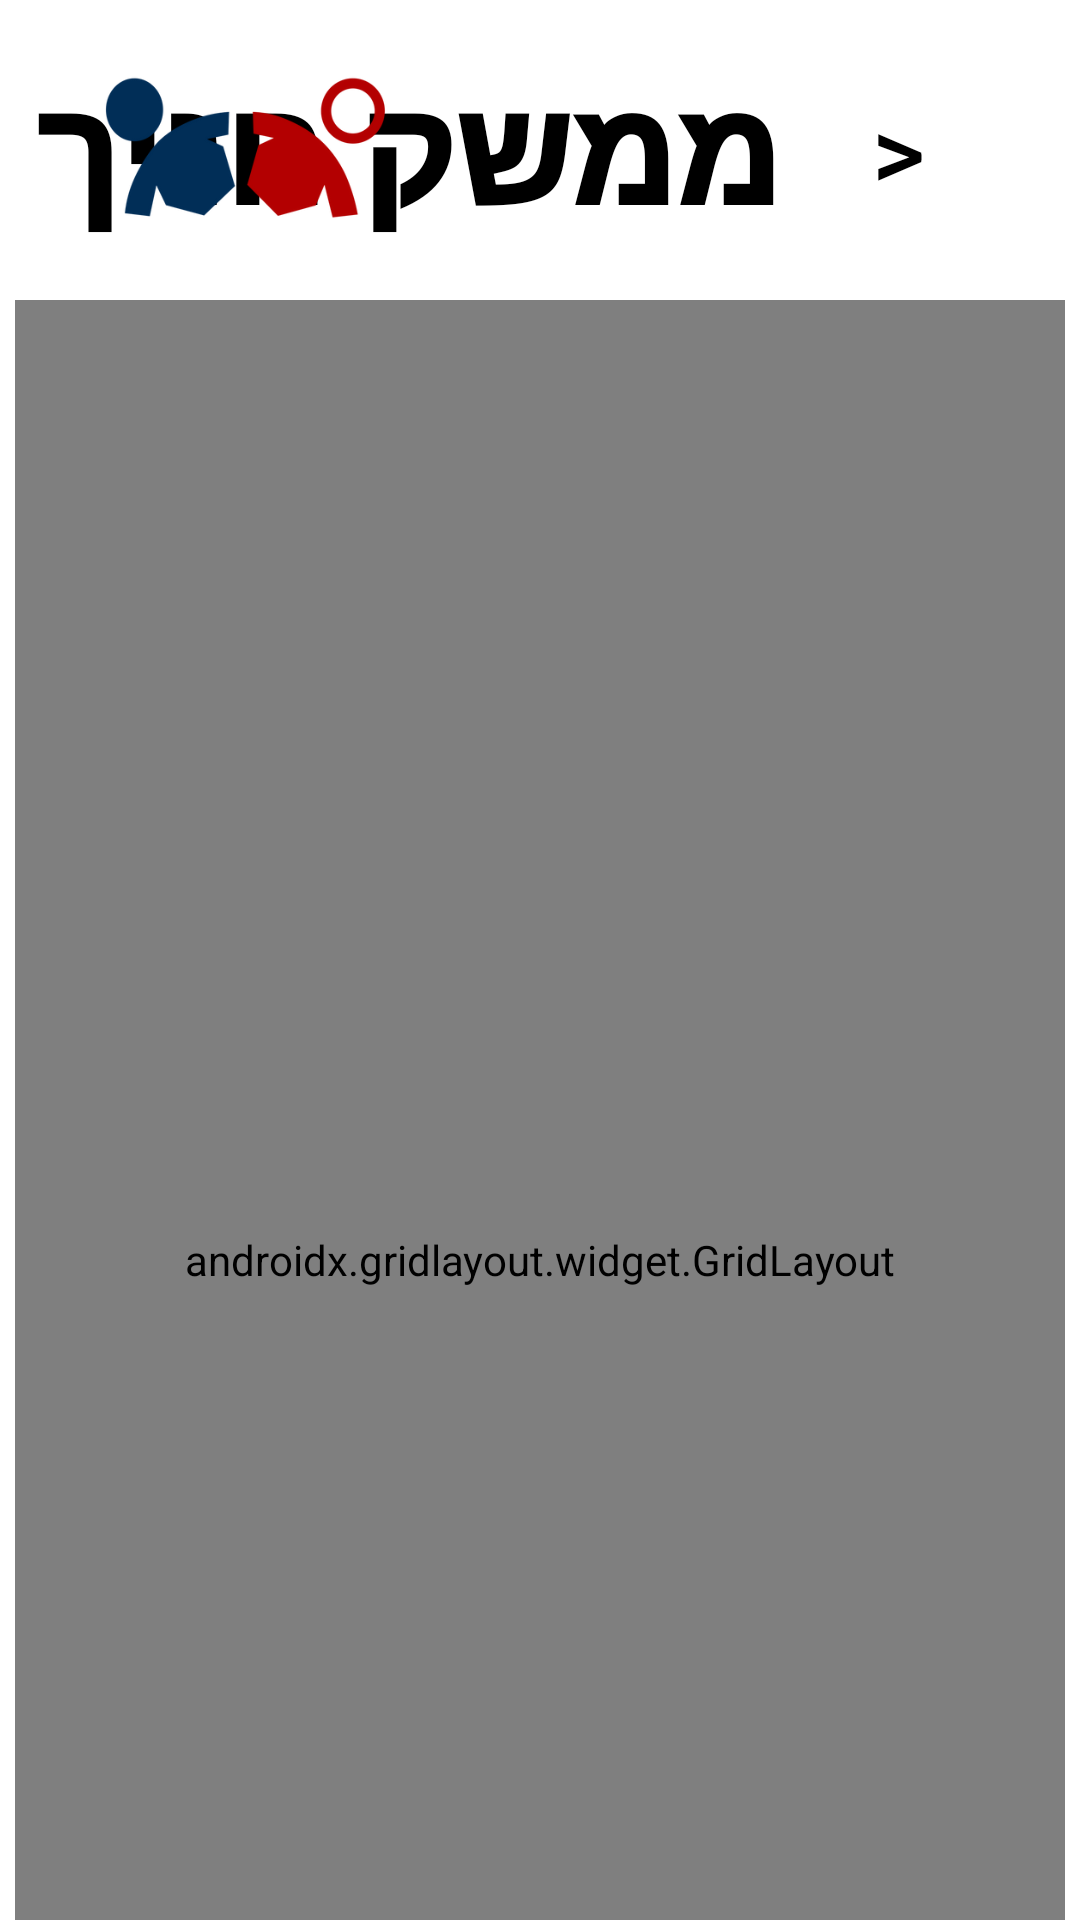

Produce the Android XML layout that renders to this screen, including the resource entries it uses.
<!-- AndroidManifest.xml: application theme Theme.PediDef -->
<!-- res/layout/activity_student_view.xml -->
<?xml version="1.0" encoding="utf-8"?>
<androidx.constraintlayout.widget.ConstraintLayout xmlns:android="http://schemas.android.com/apk/res/android"
    xmlns:app="http://schemas.android.com/apk/res-auto"
    xmlns:tools="http://schemas.android.com/tools"
    android:layout_width="match_parent"
    android:layout_height="match_parent"
    android:background="#FFFFFF"
    android:layoutDirection="ltr"
    android:paddingLeft="5dp"
    android:paddingRight="5dp"
    tools:context=".student_view">

    <TextView
        android:id="@+id/textView2"
        android:layout_width="444dp"
        android:layout_height="69dp"
        android:fontFamily="sans-serif-black"
        android:gravity="center_vertical"
        android:text="ממשק חניך"
        android:textAlignment="textStart"
        android:textColor="#000000"
        android:textDirection="rtl"
        android:textSize="48sp"
        app:layout_constraintBottom_toBottomOf="@+id/imageView2"
        app:layout_constraintEnd_toStartOf="@+id/backButton"
        app:layout_constraintTop_toTopOf="@+id/imageView2"
        app:layout_constraintVertical_bias="0.416"
        tools:ignore="RtlCompat" />

    <ImageView
        android:id="@+id/imageView2"
        android:layout_width="103dp"
        android:layout_height="57dp"
        android:layout_marginStart="24dp"
        android:layout_marginTop="20dp"
        app:layout_constraintStart_toStartOf="parent"
        app:layout_constraintTop_toTopOf="parent"
        app:srcCompat="@drawable/pedicare_logo" />

    <Button
        android:id="@+id/backButton"
        android:layout_width="79dp"
        android:layout_height="59dp"
        android:layout_marginEnd="16dp"
        android:background="?android:attr/selectableItemBackground"
        android:backgroundTint="#00FFFFFF"
        android:shadowColor="#00FFFFFF"
        android:text=">"
        android:textColor="#000000"
        android:textSize="34sp"

        app:layout_constraintBottom_toBottomOf="@+id/textView2"
        app:layout_constraintEnd_toEndOf="parent"
        app:layout_constraintTop_toTopOf="@+id/textView2" />

    <androidx.gridlayout.widget.GridLayout
        android:layout_width="match_parent"
        android:layout_height="match_parent"
        android:layout_marginTop="100dp"
        android:paddingLeft="30dp"
        android:paddingTop="200dp"
        android:paddingRight="30dp"
        android:paddingBottom="100dp"
        app:columnCount="2"
        app:layout_constraintBottom_toBottomOf="parent"
        app:layout_constraintEnd_toEndOf="parent"
        app:layout_constraintStart_toStartOf="parent"
        app:layout_constraintTop_toTopOf="parent"
        app:rowCount="7">

        <Button
            android:id="@+id/button5"
            android:layout_width="wrap_content"
            android:layout_height="wrap_content"
            android:layout_marginTop="10dp"
            android:layout_marginRight="10dp"
            android:background="#03A9F4"
            android:fontFamily="sans-serif-black"
            android:text="רענון ACLS"
            android:textColor="#FFFFFF"
            android:textSize="24sp"
            app:layout_columnWeight="1"
            app:layout_rowWeight="1" />

        <Button
            android:id="@+id/button6"
            android:layout_width="wrap_content"
            android:layout_height="wrap_content"
            android:layout_marginTop="10dp"
            android:layout_marginRight="10dp"
            android:background="#03A9F4"
            android:fontFamily="sans-serif-black"
            android:text="הסמכת BLS"
            android:textColor="#FFFFFF"
            android:textSize="24sp"
            app:layout_columnWeight="1"
            app:layout_rowWeight="1" />

        <Button
            android:id="@+id/button7"
            android:layout_width="wrap_content"
            android:layout_height="wrap_content"
            android:layout_marginTop="10dp"
            android:layout_marginRight="10dp"
            android:background="#03A9F4"
            android:fontFamily="sans-serif-black"
            android:text="הסמכת ACLS"
            android:textColor="#FFFFFF"
            android:textSize="24sp"
            app:layout_columnWeight="1"
            app:layout_rowWeight="1" />

        <Button
            android:id="@+id/button8"
            android:layout_width="wrap_content"
            android:layout_height="wrap_content"
            android:layout_marginTop="10dp"
            android:layout_marginRight="10dp"
            android:background="#03A9F4"
            android:fontFamily="sans-serif-black"
            android:text="מבחן אמצע קורס חובשים"
            android:textColor="#FFFFFF"
            android:textSize="24sp"
            app:layout_columnWeight="1"
            app:layout_rowWeight="1" />

        <Button
            android:id="@+id/button9"
            android:layout_width="wrap_content"
            android:layout_height="wrap_content"
            android:layout_marginTop="10dp"
            android:layout_marginRight="10dp"
            android:background="#03A9F4"
            android:fontFamily="sans-serif-black"
            android:text="הסמכת PALS"
            android:textColor="#FFFFFF"
            android:textSize="24sp"
            app:layout_columnWeight="1"
            app:layout_rowWeight="1" />

        <Button
            android:id="@+id/button10"
            android:layout_width="wrap_content"
            android:layout_height="wrap_content"
            android:layout_marginTop="10dp"
            android:layout_marginRight="10dp"
            android:background="#03A9F4"
            android:fontFamily="sans-serif-black"
            android:text="הסמכת PEALS"
            android:textColor="#FFFFFF"
            android:textSize="24sp"
            app:layout_columnWeight="1"
            app:layout_rowWeight="1" />

        <Button
            android:id="@+id/button11"
            android:layout_width="wrap_content"
            android:layout_height="wrap_content"
            android:layout_marginTop="10dp"
            android:layout_marginRight="10dp"
            android:background="#03A9F4"
            android:fontFamily="sans-serif-black"
            android:text="מבחן הכנה ACLS"
            android:textColor="#FFFFFF"
            android:textSize="24sp"
            app:layout_columnWeight="1"
            app:layout_rowWeight="1" />

        <Button
            android:id="@+id/button12"
            android:layout_width="wrap_content"
            android:layout_height="wrap_content"
            android:layout_marginTop="10dp"
            android:layout_marginRight="10dp"
            android:background="#03A9F4"
            android:fontFamily="sans-serif-black"
            android:text="הסמכת 44 סקיפרים"
            android:textColor="#FFFFFF"
            android:textSize="24sp"
            app:layout_columnWeight="1"
            app:layout_rowWeight="1" />

        <Button
            android:id="@+id/button13"
            android:layout_width="wrap_content"
            android:layout_height="wrap_content"
            android:layout_marginTop="10dp"
            android:layout_marginRight="10dp"
            android:background="#03A9F4"
            android:fontFamily="sans-serif-black"
            android:text="רענון PALS"
            android:textColor="#FFFFFF"
            android:textSize="24sp"
            app:layout_columnWeight="1"
            app:layout_rowWeight="1" />

        <Button
            android:id="@+id/button14"
            android:layout_width="wrap_content"
            android:layout_height="wrap_content"
            android:layout_marginTop="10dp"
            android:layout_marginRight="10dp"
            android:background="#03A9F4"
            android:fontFamily="sans-serif-black"
            android:text="חוברת ACLS"
            android:textColor="#FFFFFF"
            android:textSize="24sp"
            app:layout_columnWeight="1"
            app:layout_rowWeight="1" />

        <Button
            android:id="@+id/button15"
            android:layout_width="wrap_content"
            android:layout_height="wrap_content"
            android:layout_marginTop="10dp"
            android:layout_marginRight="10dp"
            android:background="#03A9F4"
            android:fontFamily="sans-serif-black"
            android:text="חוברת PALS"
            android:textColor="#FFFFFF"
            android:textSize="24sp"
            app:layout_columnWeight="1"
            app:layout_rowWeight="1" />

        <Button
            android:id="@+id/button16"
            android:layout_width="wrap_content"
            android:layout_height="wrap_content"
            android:layout_marginTop="10dp"
            android:layout_marginRight="10dp"
            android:background="#03A9F4"
            android:fontFamily="sans-serif-black"
            android:text="רענון חובשים"
            android:textColor="#FFFFFF"
            android:textSize="24sp"
            app:layout_columnWeight="1"
            app:layout_rowWeight="1" />

        <Button
            android:id="@+id/button18"
            android:layout_width="wrap_content"
            android:layout_height="wrap_content"
            android:layout_marginTop="10dp"
            android:layout_marginRight="10dp"
            android:background="#03A9F4"
            android:fontFamily="sans-serif-black"
            android:text="מרפאת שיניים ACLS"
            android:textColor="#FFFFFF"
            android:textSize="24sp"
            app:layout_columnSpan="1"
            app:layout_columnWeight="1"
            app:layout_rowWeight="1" />

        <Button
            android:id="@+id/button19"
            android:layout_width="wrap_content"
            android:layout_height="wrap_content"
            android:layout_marginTop="10dp"
            android:layout_marginRight="10dp"
            android:background="#03A9F4"
            android:fontFamily="sans-serif-black"
            android:text="מבחן PHTLS"
            android:textColor="#FFFFFF"
            android:textSize="24sp"
            app:layout_columnSpan="1"
            app:layout_columnWeight="1"
            app:layout_rowWeight="1" />

    </androidx.gridlayout.widget.GridLayout>
</androidx.constraintlayout.widget.ConstraintLayout>
<!-- resources referenced by this layout -->
<resources>
  <!-- drawable pedicare_logo: png bitmap (drawable-v24, 9542 bytes) -->
  <style name="Theme.PediDef" parent="Theme.AppCompat.DayNight.NoActionBar">
          
          <item name="colorPrimary">@color/purple_500</item>
          <item name="colorPrimaryVariant">@color/purple_700</item>
          <item name="colorOnPrimary">@color/white</item>
          
          <item name="colorSecondary">@color/teal_200</item>
          <item name="colorSecondaryVariant">@color/teal_700</item>
          <item name="colorOnSecondary">@color/black</item>
          
          <item name="android:statusBarColor">?attr/colorPrimaryVariant</item>
          
      </style>
  <!-- not gathered from this repository: default colours our renderer supplied (Android Studio template values) -->
  <color name="purple_500">#FF6200EE</color>
  <color name="purple_700">#FF3700B3</color>
  <color name="teal_200">#FF03DAC5</color>
  <color name="teal_700">#FF018786</color>
  <color name="black">#FF000000</color>
  <color name="white">#FFFFFFFF</color>
</resources>
